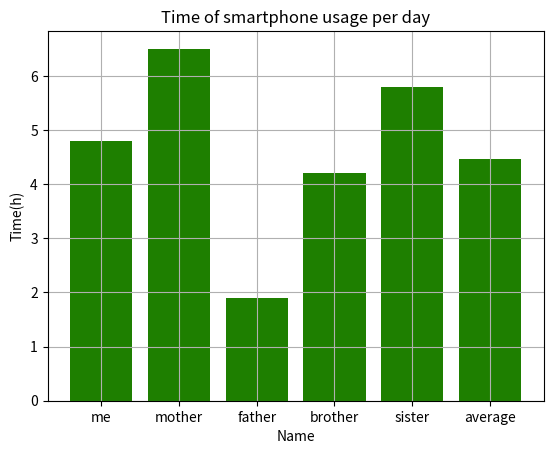

Reproduce this figure in Python.
import matplotlib.pyplot as plt

hour = [4.80, 6.50, 1.90, 4.20, 5.80, 4.46]
labels = ['me', 'mother', 'father', 'brother', 'sister', 'average']
num_bars = len(hour)
positions = range(1, num_bars + 1)
plt.bar(positions, hour, color="#1E7F00", align = 'center')

plt.xticks(positions, labels)
plt.xlabel('Name')
plt.ylabel('Time(h)')
plt.title('Time of smartphone usage per day')

plt.grid()
plt.show()
